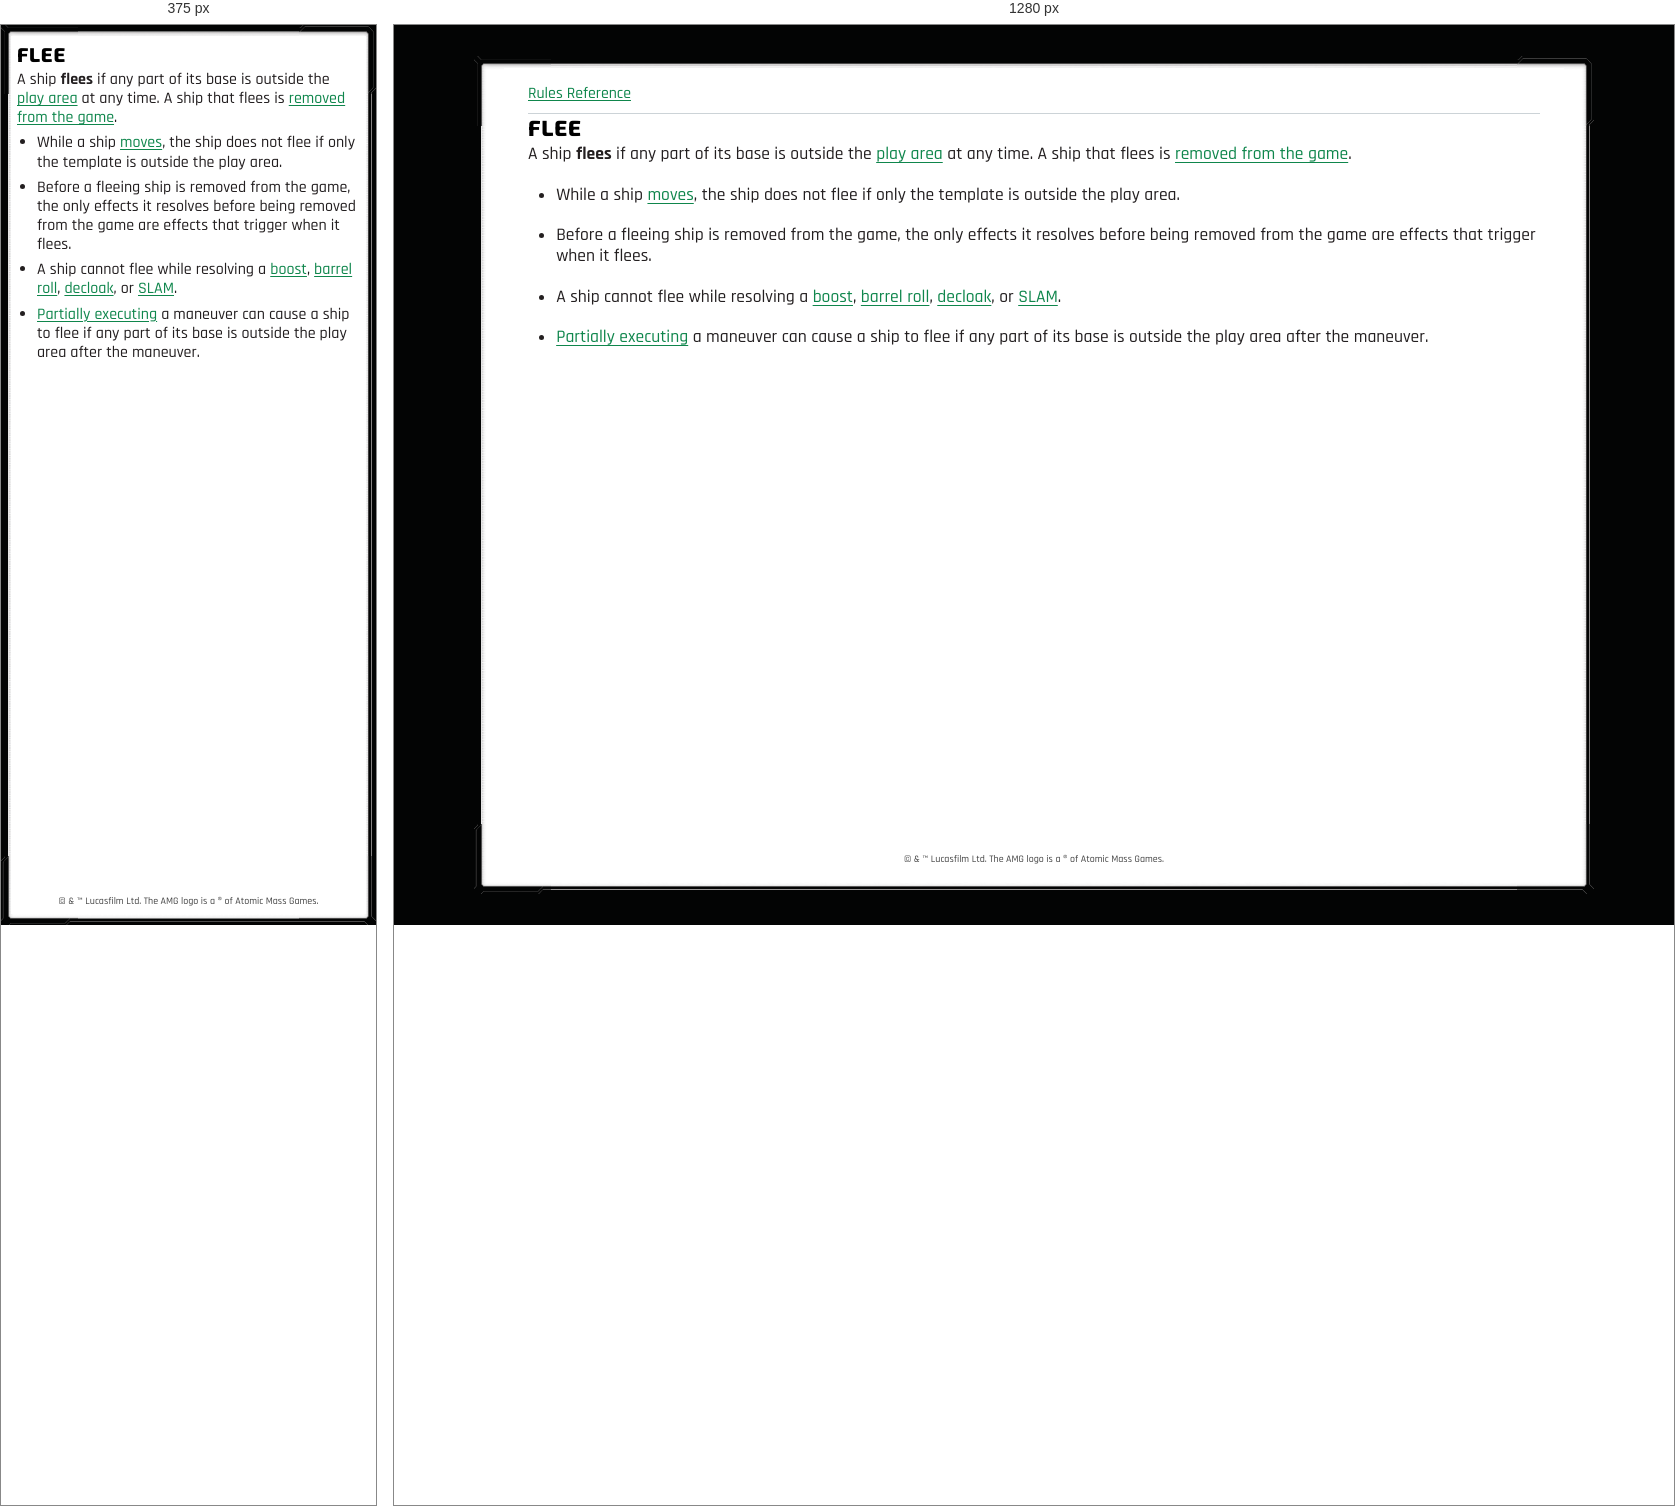
Rendered at 375 px and 1280 px, left to right.

<!-- file: glossary-flee.html -->
<!doctype html>
<html lang="en">
<head>
<meta charset="utf-8">
<meta name="viewport" content="width=device-width, initial-scale=1">
<meta name="theme-color" content="#004761">
<link rel="manifest" href="../manifest.webmanifest">
<link rel="icon" href="../favicon.ico" sizes="32x32">
<link rel="icon" href="../icons/icon.png" type="image/png">
<link rel="apple-touch-icon" href="../icons/apple-touch-icon.png">
<script src="../pwa.js" defer></script>
<title>FLEE</title>
<link rel="stylesheet" href="../style.css">
</head>
<body>
<div class="page-content" tabindex="0" role="region" aria-label="Scrollable rules">
<nav aria-label="Rules navigation"><a href="../index.html">Rules Reference</a></nav>
<main><h1><strong>FLEE</strong></h1>
<p>A ship <strong>flees</strong> if any part of its base is outside the <a href="glossary-play-area.html">play area</a> at any time. A ship that flees is <a href="glossary-removed-from-the-game.html">removed from the game</a>.</p>
<ul>
<li>
<p>While a ship <a href="glossary-move.html">moves</a>, the ship does not flee if only the template is outside the play area.</p>
</li>
<li>
<p>Before a fleeing ship is removed from the game, the only effects it resolves before being removed from the game are effects that trigger when it flees.</p>
</li>
<li>
<p>A ship cannot flee while resolving a <a href="glossary-boost.html">boost</a>, <a href="glossary-barrel-roll.html">barrel roll</a>, <a href="glossary-decloak.html">decloak</a>, or <a href="glossary-slam.html">SLAM</a>.</p>
</li>
<li>
<p><a href="glossary-partially-execute.html">Partially executing</a> a maneuver can cause a ship to flee if any part of its base is outside the play area after the maneuver.</p>
</li>
</ul></main>
<footer>© &amp; ™ Lucasfilm Ltd. The AMG logo is a ® of Atomic Mass Games.</footer>
</div>
</body>
</html>


/* @media block from style.css */
@media (max-width: 40rem) {
  nav { display: none; }
  body { --frame-width: 10px; inset: 0; margin: 0; font-size: 1rem; }
  .page-content { padding: .375rem; }
  .figure-right { width: calc(var(--figure-width) * .7); max-width: 31.5%; }
  p { margin-block: 0 calc(1em / 3); }
  ul, ol, li { margin-block: calc(1.1em / 3); }
  ul, ol { margin-inline: 0; padding-inline-start: 1.25em; list-style-position: outside; }
  /* Keep outside markers beside the first paragraph without adding a top gap. */
  li > p:first-child { margin-block-start: 0; }
}